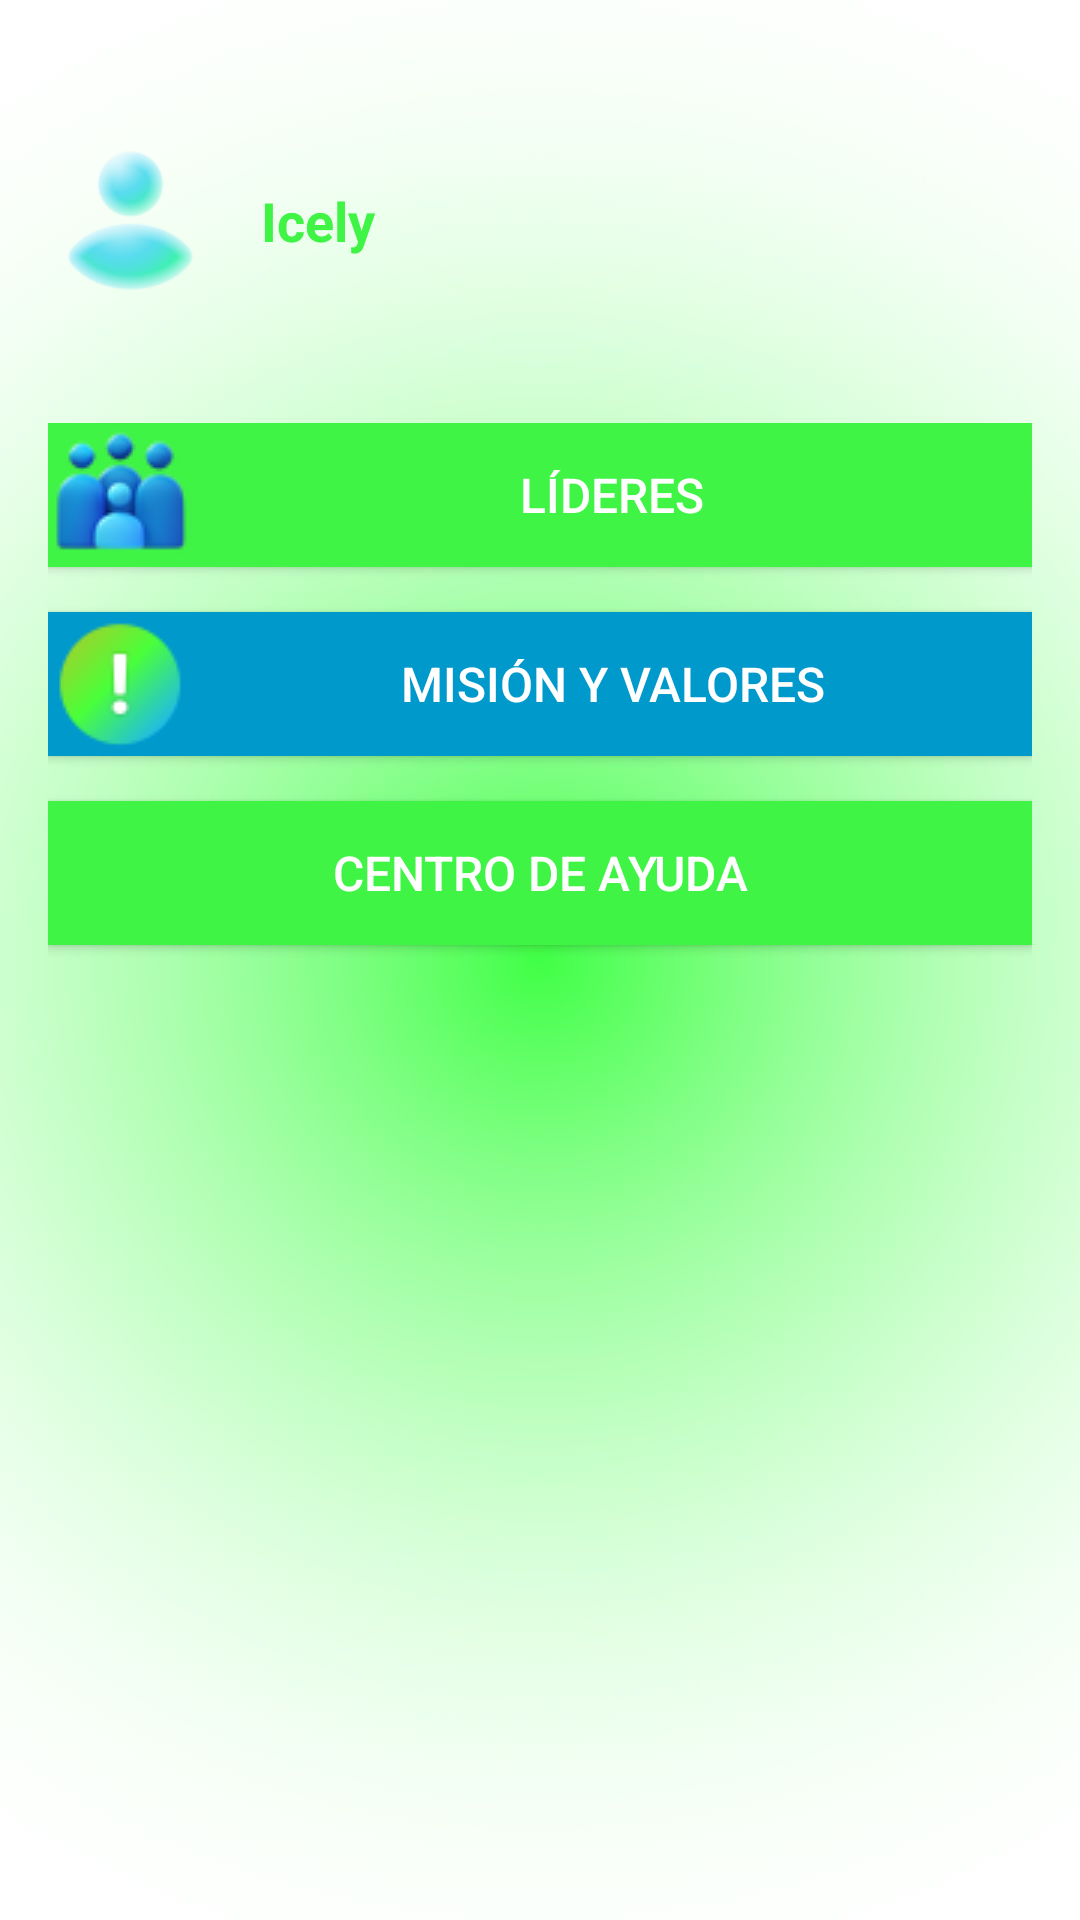

This screen was rendered from an Android layout file. Write that file and the resources it references.
<!-- AndroidManifest.xml: application theme Theme.AppCalendar -->
<!-- res/layout/activity_menu.xml -->
<LinearLayout xmlns:android="http://schemas.android.com/apk/res/android"
    android:orientation="vertical"
    android:layout_width="match_parent"
    android:layout_height="match_parent"
    android:background="@drawable/ver2"
    android:padding="16dp">

    <LinearLayout
        android:orientation="horizontal"
        android:layout_width="match_parent"
        android:layout_height="wrap_content"
        android:gravity="center_vertical"
        android:paddingBottom="20dp"
        android:paddingTop="30dp">

        <ImageView
            android:id="@+id/img_user"
            android:layout_width="55dp"
            android:layout_height="55dp"
            android:scaleType="centerCrop"
            android:src="@drawable/user_icon" />

        <TextView
            android:id="@+id/tv_user_name"
            android:layout_width="wrap_content"
            android:layout_height="wrap_content"
            android:layout_marginStart="16dp"
            android:text="@string/user_name"
            android:textSize="18sp"
            android:textColor="#3FF445"
            android:textStyle="bold"
            android:layout_gravity="center_vertical" />
    </LinearLayout>

    <LinearLayout
        android:orientation="vertical"
        android:layout_width="match_parent"
        android:layout_height="0dp"
        android:layout_weight="1"
        android:paddingTop="20dp">

        <Button
            android:id="@+id/btn_leaders"
            android:layout_width="match_parent"
            android:layout_height="wrap_content"
            android:text="@string/lideres_ncck"
            android:textSize="16sp"
            android:background="#3FF445"
            android:textColor="#FFFFFF"
            android:layout_marginBottom="15dp"
            android:drawableStart="@drawable/ic_leader"/>
        <Button
            android:id="@+id/btn_mission"
            android:layout_width="match_parent"
            android:layout_height="wrap_content"
            android:text="@string/mision_valores"
            android:textSize="16sp"
            android:background="@android:color/holo_blue_dark"
            android:textColor="#FFFFFF"
            android:layout_marginBottom="15dp"
            android:drawableStart="@drawable/ic_mv" />

        <Button
            android:id="@+id/btn_help"
            android:layout_width="match_parent"
            android:layout_height="wrap_content"
            android:text="@string/help_center"
            android:textSize="16sp"
            android:background="#3FF445"
            android:textColor="#FFFFFF"
            android:layout_marginBottom="15dp"
            android:drawableStart="@drawable/ic_help" />
    </LinearLayout>

</LinearLayout>
<!-- resources referenced by this layout -->
<resources>
  <!-- drawable ic_leader: png bitmap (drawable, 6739 bytes) -->
  <!-- drawable ic_mv: png bitmap (drawable, 1530 bytes) -->
  <!-- drawable user_icon: png bitmap (drawable, 8989 bytes) -->
  <!-- drawable ver2: jpg bitmap (drawable, 45822 bytes) -->
  <string name="help_center">Centro de Ayuda</string>
  <string name="lideres_ncck">Líderes</string>
  <string name="mision_valores">Misión y Valores</string>
  <string name="user_name">Icely</string>
  <style name="Theme.AppCalendar" parent="Theme.AppCompat.Light.NoActionBar">
          
          <item name="colorPrimary">@color/azul</item>
          <item name="colorPrimaryDark">@color/azul_oscuro</item>
          <item name="colorAccent">@color/blanco</item>
      </style>
  <color name="azul">#007AFF</color>
  <color name="azul_oscuro">#0051A8</color>
  <color name="blanco">#FFFFFF</color>
</resources>
